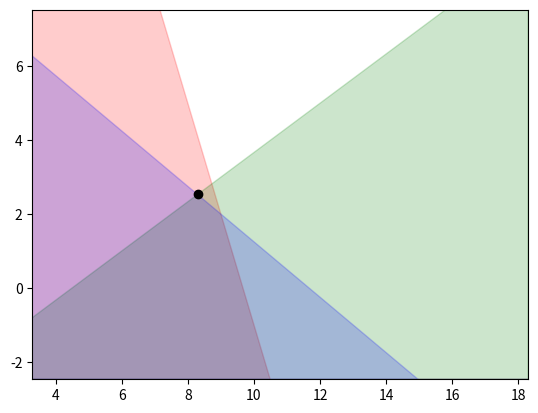

The script that saved this image:
# -*- coding: utf-8 -*-
"""
Created on Tue Nov 24 11:04:09 2020

[redacted]
"""


import matplotlib.pyplot as plt

from scipy.optimize import linprog

import numpy as np

C = [-1,4]
A = [[-3,-1],[2,-3],[3,4]]
B = [-29,9,35]
x = (0,None)
y = (0,None)

# Recherche du minimum
res = linprog(C,A,B,bounds=(x,y),method='Simplex')['x']
print(res)
plt.plot(res[0],res[1],'ok')

plt.xlim(res[0]-5,res[0]+10) # Limites des abscisses de la fenêtre graphique
plt.ylim(res[1]-5,res[1]+5) # Limites des ordonnées de la fenêtre graphique

X = np.linspace(res[0]-5 , res[0]+10, 1000)

# 2𝑦 ≤ 𝑥 + 5
a,b,c = A[0][0],A[0][1],B[0]
I1 = lambda x : (c-a*x)/b
y1 = I1(X)
# Usage de la fonction fill pour "remplir" le quadrilatère
# Usage du paramètre alpha pour la transparence
plt.fill_between(X, y1, np.full(len(X),res[1]-5), color='r',alpha=0.2)

# 𝑥 + 𝑦 ≤ 13
a,b,c = A[1][0],A[1][1],B[1]
I2 = lambda x : (c-a*x)/b
y2 = I2(X)
# Usage de la fonction fill pour "remplir" le quadrilatère
# Usage du paramètre alpha pour la transparence
plt.fill_between(X, y2, np.full(len(X),res[1]-5), color='g',alpha=0.2)

# 𝑥 + 4𝑦 ≥ 19
a,b,c = A[2][0],A[2][1],B[2]
I3 = lambda x : (c-a*x)/b
y3 = I3(X)
# Usage de la fonction fill pour "remplir" le quadrilatère
# Usage du paramètre alpha pour la transparence
plt.fill_between(X, y3, np.full(len(X),res[1]-5), color='b',alpha=0.2)

plt.show()